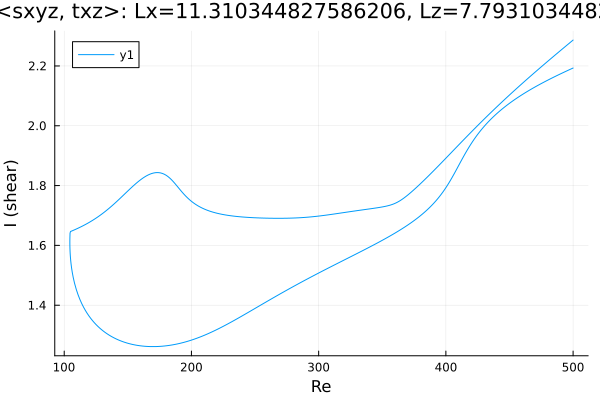

Data behind this chart, as committed beside it:
Re, shear
500.0, 2.193
499.2, 2.192
497.8, 2.189
496.4, 2.186
495, 2.183
493.6, 2.18
492.2, 2.178
490.7, 2.175
489.3, 2.172
487.9, 2.169
486.5, 2.166
485.3, 2.164
483.9, 2.161
482.4, 2.158
481, 2.154
479.6, 2.151
478.2, 2.148
476.8, 2.145
475.4, 2.142
474, 2.139
472.5, 2.135
471.1, 2.132
469.7, 2.129
468.3, 2.125
466.9, 2.122
465.5, 2.118
464.1, 2.115
462.6, 2.111
461.2, 2.107
459.8, 2.104
458.4, 2.1
457, 2.096
455.6, 2.092
454.2, 2.088
452.7, 2.083
451.3, 2.079
449.9, 2.075
448.5, 2.07
447.1, 2.066
445.7, 2.061
444.3, 2.056
442.8, 2.051
441.4, 2.046
440, 2.041
438.6, 2.035
437.2, 2.029
435.8, 2.024
434.4, 2.018
432.9, 2.011
431.5, 2.005
430.7, 2.001
429.3, 1.994
427.9, 1.987
426.5, 1.979
425.1, 1.971
423.6, 1.963
422.2, 1.955
420.8, 1.946
419.4, 1.937
418, 1.927
... 568 more rows
